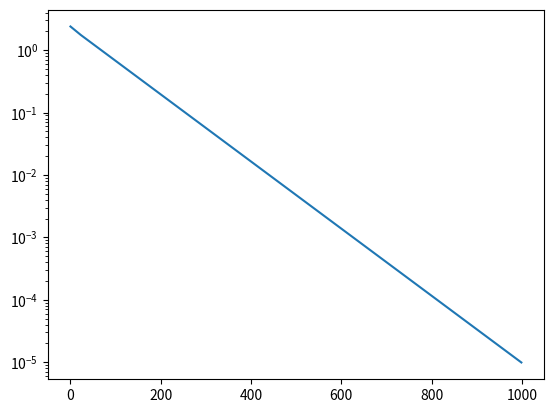

Write the Python code that produced this figure.
import matplotlib.pyplot as plt
import numpy as np
import numpy.random as rd

c = np.zeros((2,1))
d = np.zeros((2,1))
l = 0.89
u = np.array([[1],[2]])
v = np.zeros((2,1))
w = rd.rand(2,1)
x = np.zeros(1000)
y = np.zeros(1000)
A = np.array([[250, 15],[15, 4]])
K = np.linalg.eig(2 * A)
B = np.max(K[0])

e = 1 / B
past_w = np.zeros((2,1))
next_w = np.zeros((2,1))
w_hat =  np.array([[155979/155000],[57817/31000]])

def calculate_v(past_w, w, t):
    v_1 = w
    v_2 = (w - past_w) * (t-1) * (t+2)
    v = v_1 + v_2
    return v

def calculate_psi(w):
    psi_2 = w - u
    psi_1 = np.transpose(psi_2)
    psi = np.dot(np.dot(psi_1,A),psi_2)
    return psi

def calculate_Jw(w):
    Jw_1 = calculate_psi(w)
    Jw_2 = l * w[0]
    Jw_3 = l * w[1]
    if Jw_2 < 0 :
        Jw_2 = Jw_2 * (-1.0)
    if Jw_3 < 0 :
        Jw_3 = Jw_3 * (-1.0)
    Jw = Jw_1 + Jw_2 + Jw_3
    return Jw

def gradient(w):
    grac_1 = np.zeros(w.shape)
    grac_2 = np.zeros(w.shape)
    h = 0.0000001
    grad = np.zeros(w.shape)
    for i in range(2):
        w[i] += h
        grac_1 = calculate_psi(w)
        w[i] -= h
        w[i] -= h
        grac_2 = calculate_psi(w)
        w[i] += h
        grad[i] = (grac_1 - grac_2) / (2.0 * h)
    return grad

def gradient_Jw(w):
    grac_1 = np.zeros(w.shape)
    grac_2 = np.zeros(w.shape)
    h = 0.0000001
    grad = np.zeros(w.shape)
    for i in range(2):
        w[i] += h
        grac_1 = calculate_Jw(w)
        w[i] -= h
        w[i] -= h
        grac_2 = calculate_Jw(w)
        w[i] += h
        grad[i] = (grac_1 - grac_2) / (2.0 * h)
    return grad

for i in range(1000):
    print()
    print("i = " + str(i))
    v = calculate_v(past_w, w, i)
    print("v = " + str(np.transpose(v)))
    print("w = " + str(np.transpose(w)))
    print("Jw = " + str(np.transpose(calculate_Jw(w))))
    g = gradient(v)
    gjw = gradient_Jw(w)
    print("grad = " + str(np.transpose(gjw)))
    for j in range(2):
        c[j] = v[j] - e * g[j]
        if c[j] < - e * l :
            next_w[j] = c[j] + e * l
        elif c[j] > e * l :
            next_w[j] = c[j] - e * l
        else :
            next_w[j] = 0.0
    past_w = w
    w = next_w
    print()
    x[i] = i
    for j in range(2):
        d[j] = w[j] - w_hat[j]
    y[i] = np.sqrt(d[0] * d[0] + d[1] * d[1])

plt.plot(x,y)
plt.yscale('log')
plt.show()
